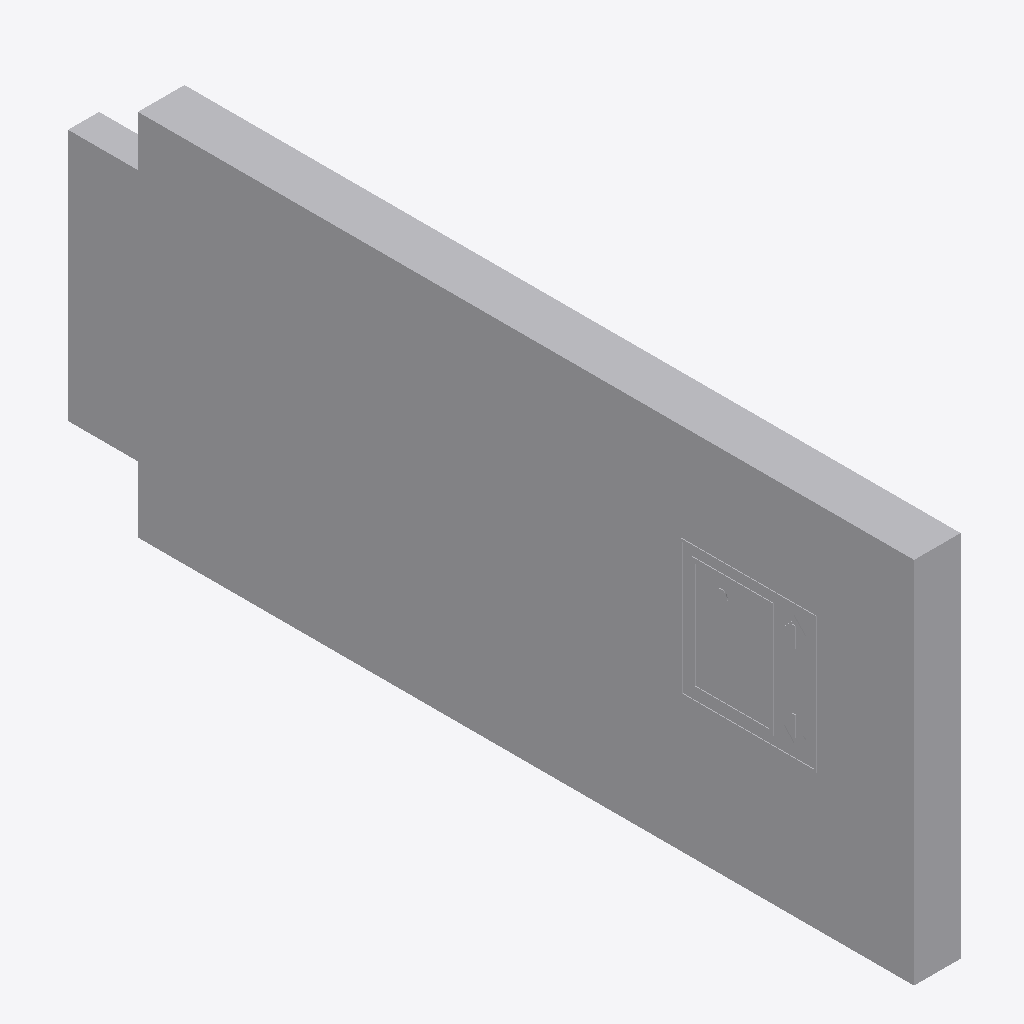
Isometric view of an IFC building model (IFC-SPF (STEP), schema IFC4, length unit metre), seen from the south-west, elements coloured by IFC class: 1 other element (light grey).
Extent 0.1 m × 1.1 m × 0.5 m (x, y, z). Storeys (1): Ebene 0 at 0.00 m. Elements (1): 1 IfcBuildingElementProxy.

HEADER;
FILE_DESCRIPTION(('ViewDefinition [CoordinationView_V2.0]','ExchangeRequirement []'),'2;1');
FILE_NAME('','2024-05-07T10:31:41',(''),(''),'ODA IFC SDK 22.6','22.1.1.516 - Exporter 22.1.1.516 - Default UI','');
FILE_SCHEMA(('IFC4'));
ENDSEC;
DATA;
#93=IFCPROJECT('3JkdSrIPPFBg8WI9Yiw3Uw',#20,'',$,$,'','',(#86),#83);
#105=IFCSITE('3JkdSrIPPFBg8WI9Yiw3Uu',#20,'Default',$,$,#104,$,$,.ELEMENT.,(42,24,53,508911),(-71,-15,-29,-58837),0.0,$,$);
#95=IFCBUILDING('3JkdSrIPPFBg8WI9Yiw3Ux',#20,'',$,$,#16,$,'',.ELEMENT.,$,$,#94);
#98=IFCBUILDINGSTOREY('3JkdSrIPPFBg8WI9XJ5yzH',#20,'Ebene 0',$,'Ebene:Ebene 1',#97,$,'Ebene 0',.ELEMENT.,0.0);
#609=IFCBUILDINGELEMENTPROXY('13nEK$CBv6evwGCwQTLkz$',#20,'DB_Zielbestaetigung_LED_1000x375_Aufzug:DB_Zielbestaetigung_LED_1000x375_Aufzug:4000724',$,'DB_Zielbestaetigung_LED_1000x375_Aufzug:DB_Zielbestaetigung_LED_1000x375_Aufzug',#608,#606,'4000724',.NOTDEFINED.);
ENDSEC;
